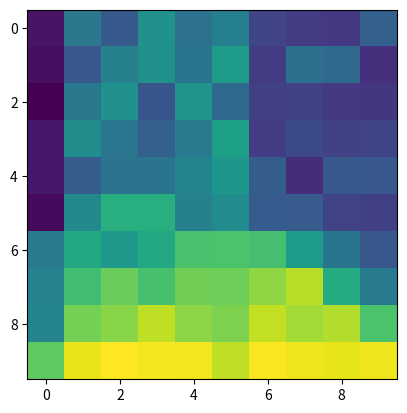
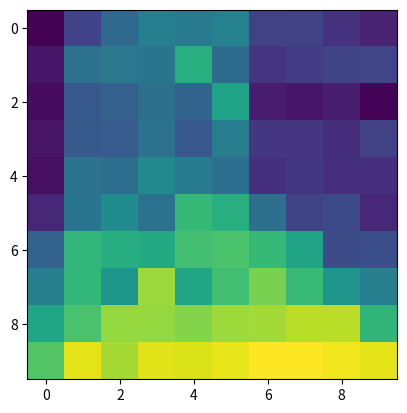

Generate these figures, in order, with matplotlib:
'''
TD(0) for estimating v_pi

Dealer:
 - A deterministic agent which does the following:
 - While sum(cards) < 17: hit

States:
 - Whether the player has a usable ace (False, True)
 - The sum of the player's cards (12, 21)
  - This is because if sum(cards) < 12 then there's
    0 risk of hitting so we say the agent will hit.
 - The card the dealer shows (1 (Ace), 10)
 - Special state: None -> The terminal state

Actions:
 - Stand: False
 - Hit: True
'''

# Use random module since it's like 10x faster
# than numpy.random when vectorization isn't required
import random
import numpy as np
import matplotlib.pyplot as plt
from itertools import product
from tqdm import tqdm

_STATES = [(b, p, d) for b, p, d in product(
    (False, True),
    range(12, 22),
    range(1, 11))]
_ACTIONS = [False, True]


class Policy(object):
    def __init__(self):
        # By default we just "Stand" in any situation, any other policy can be used.
        self.policy = {s: [1, 0] for s in _STATES}

    def __getitem__(self, s):
        return self.policy[s]

    def __setitem__(self, s, a):
        self.policy[s] = a

    def __call__(self, s):
        return self.policy[s]


def card() -> int:
    return min(10, random.randint(1, 14))


def has_usable_ace(cards) -> bool:
    return 1 in cards and sum(cards) + 10 <= 21


def cardsum(cards) -> int:
    return sum(cards) + 10 * has_usable_ace(cards)


def cards_to_state(player_cards, dealer_cards) -> tuple:
    ps = cardsum(player_cards)
    if ps > 21:
        return None
    else:
        return (has_usable_ace(player_cards), ps, dealer_cards[0])


def state_to_cards(s) -> tuple:
    # Generate player and dealer cards that would produce an initial state s
    player_cards = [1, s[1] - 11] if s[0] else [s[1] // 2, (s[1] + 1) // 2]
    dealer_cards = [s[2], card()]
    return player_cards, dealer_cards


def environment(s, a) -> tuple:
    # (s, a) => (r, s')
    p, d = state_to_cards(s)
    if a:
        p.append(card())
        sprime = cards_to_state(p, d)
        r = 0 if sprime else -1
    else:
        # The only place the dealer's non-face-up cards matter.
        while cardsum(d) < 17:
            d.append(card())
        ps, ds = cardsum(p), cardsum(d)
        sprime = None
        r = -1 if ps < ds and ds <= 21 else (0 if ps == ds else 1)
    return r, sprime


def visualize_state_values(state_values):
    visual_state_values = np.zeros((2, 10, 10))
    for b, p, d in product(range(2), range(12, 22), range(1, 11)):
        visual_state_values[b][p - 12][d - 1] = state_values[(bool(b), p, d)]
    for b in range(2):
        plt.imshow(visual_state_values[b])
        plt.show()


def main(trials=700000, lmbda=1, alpha=0.05):
    pi = Policy()
    state_values = {s: 0 for s in _STATES}
    # The terminal state:
    state_values[None] = 0

    for _ in tqdm(range(trials)):
        s = random.choice(_STATES)
        while s:
            a = random.choices(_ACTIONS, weights=pi(s))[0]
            r, sprime = environment(s, a)
            state_values[s] += alpha * \
                (r + lmbda * state_values[sprime] - state_values[s])
            s = sprime

    visualize_state_values(state_values)


if __name__ == '__main__':
    main()
